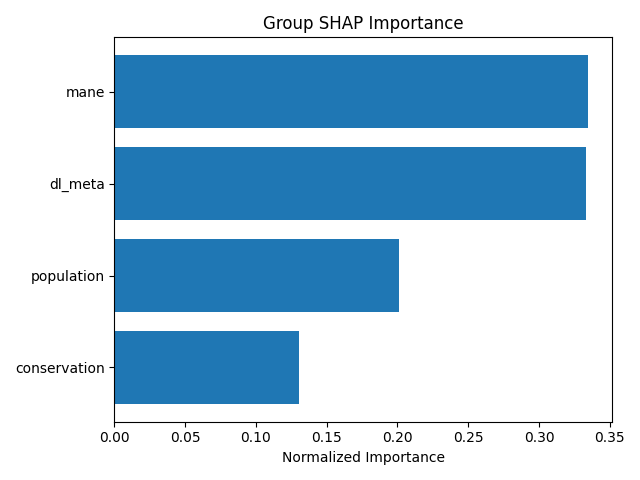

The table this chart was drawn from, first rows:
group, mean_importance, std_importance, num_features, normalized_importance
mane, 0.2966, 0.7664, 4, 0.3347
dl_meta, 0.2956, 0.6505, 20, 0.3335
population, 0.1783, 0.8739, 6, 0.2011
conservation, 0.1159, 0.2053, 10, 0.1307
